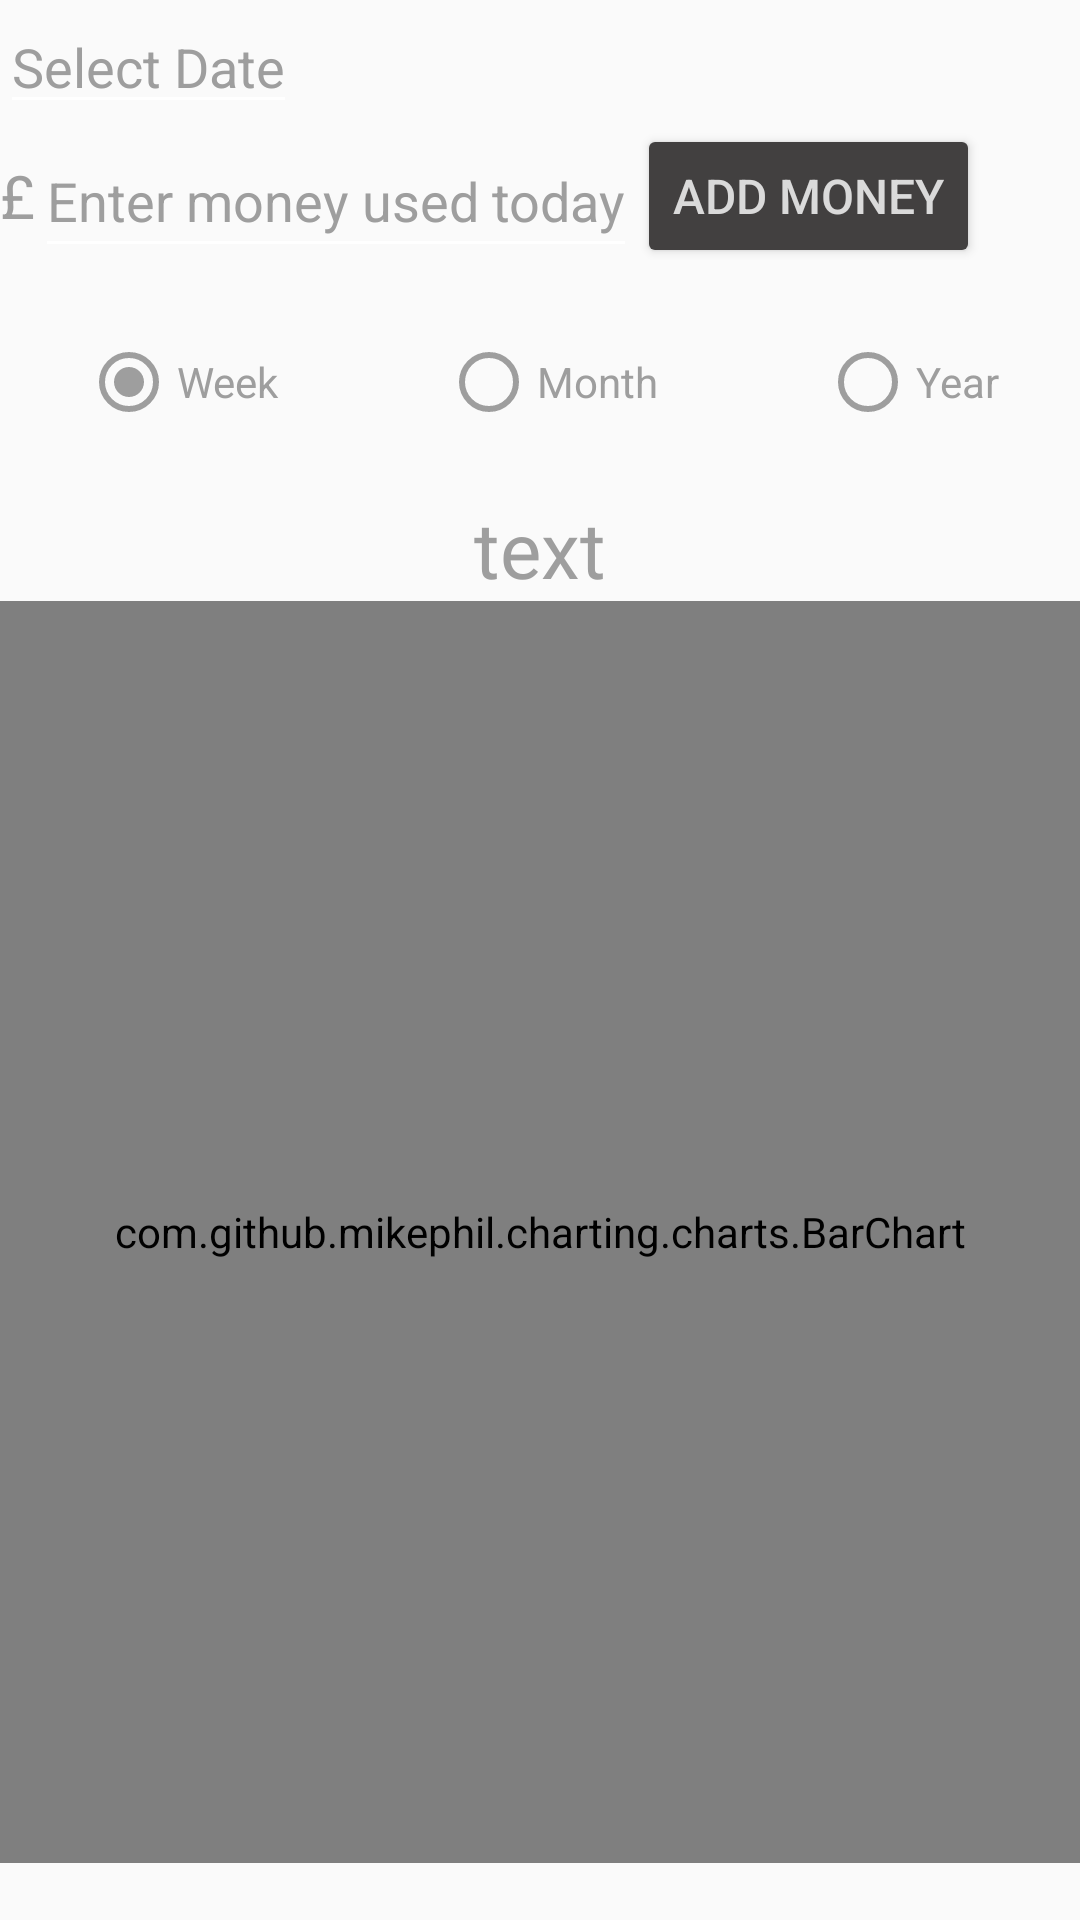

This screen was rendered from an Android layout file. Write that file and the resources it references.
<!-- AndroidManifest.xml: application theme Theme.MyTracker -->
<!-- res/layout/activity_money_tracker.xml -->
<?xml version="1.0" encoding="utf-8"?>
<RelativeLayout xmlns:android="http://schemas.android.com/apk/res/android"
    xmlns:app="http://schemas.android.com/apk/res-auto"
    xmlns:tools="http://schemas.android.com/tools"
    android:layout_width="match_parent"
    android:layout_height="match_parent"
    tools:context=".MoneyTrackerActivity">
    <ImageView
        android:layout_width="match_parent"
        android:layout_height="match_parent"
        android:src="@drawable/money_tracker_background"
        android:scaleType="fitXY"/>
    <LinearLayout
        android:layout_width="match_parent"
        android:layout_height="match_parent"
        android:orientation="vertical">
        <EditText
        android:id="@+id/date"
        android:layout_width="wrap_content"
        android:layout_height="wrap_content"
        android:textColorHint="#9E9E9E"
        android:backgroundTint="#FFFFFF"
        android:textColor="#9E9E9E"
        android:hint="Select Date"
        />
    <LinearLayout
        android:layout_width="match_parent"
        android:layout_height="wrap_content"
        android:orientation="horizontal">

        <TextView
            android:layout_width="wrap_content"
            android:layout_height="match_parent"
            android:layout_gravity="center_vertical"
            android:gravity="center_vertical"
            android:text="@string/pound"
            android:textColor="#9E9E9E"
            android:textSize="20sp" />
        <EditText
            android:id="@+id/money_entered"
            android:layout_width="wrap_content"
            android:layout_height="match_parent"
            android:textColor="#9E9E9E"
            android:backgroundTint="#FFFFFF"
            android:inputType="numberDecimal|numberSigned"
            android:maxLength="8"
            android:textColorHint="#9E9E9E"
            android:hint="@string/enter_money_used_today" />

        <Button
            android:id="@+id/add_money_btn"
            android:layout_width="wrap_content"
            android:layout_height="wrap_content"
            android:backgroundTint="#424040"
            android:text="@string/add_money"
            android:textColor="#DADADA"
            android:textSize="16sp"/>
    </LinearLayout>


    <androidx.constraintlayout.widget.ConstraintLayout
        android:layout_width="match_parent"
        android:layout_height="fill_parent">

        <RadioGroup
            android:id="@+id/radio_group"
            android:layout_width="0dp"
            android:layout_height="76dp"
            android:orientation="horizontal"
            app:layout_constraintEnd_toEndOf="parent"
            app:layout_constraintStart_toStartOf="parent"
            app:layout_constraintTop_toTopOf="parent">
            <Space
                android:layout_width="wrap_content"
                android:layout_height="wrap_content"
                android:layout_weight="1"/>
            <RadioButton
                android:id="@+id/prev_week_radio_btn"
                android:layout_width="wrap_content"
                android:layout_height="match_parent"
                android:layout_weight="1"
                android:checked="true"
                android:onClick="onRadioButtonClicked"
                android:textColor="#9E9E9E"
                android:buttonTint="#9E9E9E"
                android:text="@string/week" />
            <Space
                android:layout_width="wrap_content"
                android:layout_height="wrap_content"
                android:layout_weight="1"/>
            <RadioButton
                android:id="@+id/prev_month_radio_btn"
                android:layout_width="wrap_content"
                android:layout_height="match_parent"
                android:layout_weight="1"
                android:onClick="onRadioButtonClicked"
                android:textColor="#9E9E9E"
                android:buttonTint="#9E9E9E"
                android:text="@string/month" />
            <Space
                android:layout_width="wrap_content"
                android:layout_height="wrap_content"
                android:layout_weight="1"/>
            <RadioButton
                android:id="@+id/prev_year_radio_btn"
                android:layout_width="wrap_content"
                android:layout_height="match_parent"
                android:layout_weight="1"
                android:onClick="onRadioButtonClicked"
                android:textColor="#9E9E9E"
                android:buttonTint="#9E9E9E"
                android:text="@string/year" />
        </RadioGroup>
        <com.github.mikephil.charting.charts.BarChart
            android:id="@+id/bar_chart"
            android:layout_width="0dp"
            android:layout_height="0dp"
            app:layout_constraintBottom_toTopOf="@+id/xAxis_title"
            app:layout_constraintEnd_toEndOf="parent"
            app:layout_constraintStart_toStartOf="parent"
            app:layout_constraintTop_toBottomOf="@+id/chart_title" />
        <ProgressBar
            android:id="@+id/progressBar"
            android:layout_width="wrap_content"
            android:layout_height="wrap_content"
            android:layout_centerHorizontal="true"
            android:visibility="invisible"
            app:layout_constraintLeft_toLeftOf="parent"
            app:layout_constraintRight_toRightOf="parent"
            app:layout_constraintTop_toTopOf="parent"
            app:layout_constraintBottom_toBottomOf="parent"/>

        <TextView
            android:id="@+id/chart_title"
            android:layout_width="0dp"
            android:layout_height="wrap_content"
            android:fontFamily="@font/acme"
            android:text="text"
            android:textAlignment="center"
            android:textColor="#9E9E9E"
            android:textFontWeight="10"
            android:textSize="26sp"
            android:textStyle="bold"
            app:layout_constraintEnd_toEndOf="parent"
            app:layout_constraintHorizontal_bias="0.0"
            app:layout_constraintStart_toStartOf="parent"
            app:layout_constraintTop_toBottomOf="@+id/radio_group" />

        <TextView
            android:id="@+id/xAxis_title"
            android:layout_width="0dp"
            android:layout_height="wrap_content"
            android:textAlignment="center"
            android:textColor="#9E9E9E"
            android:textStyle="bold"
            app:layout_constraintBottom_toBottomOf="parent"
            app:layout_constraintEnd_toEndOf="parent"
            app:layout_constraintStart_toStartOf="parent" />
    </androidx.constraintlayout.widget.ConstraintLayout>


    </LinearLayout>
</RelativeLayout>
<!-- resources referenced by this layout -->
<resources>
  <string name="add_money">Add money</string>
  <string name="enter_money_used_today">Enter money used today</string>
  <string name="month">Month</string>
  <string name="pound">£</string>
  <string name="week">Week</string>
  <string name="year">Year</string>
  <style name="Theme.MyTracker" parent="Theme.AppCompat.Light.NoActionBar">
          
          <item name="colorPrimary">@color/purple_500</item>
          <item name="colorPrimaryVariant">@color/purple_700</item>
          <item name="colorOnPrimary">@color/white</item>
          
          <item name="android:colorAccent">@color/colorPrimaryDark</item>
          <item name="colorSecondary">@color/colorPrimaryDark</item>
          <item name="colorSecondaryVariant">@color/colorPrimaryDark</item>
          <item name="colorOnSecondary">@color/black</item>
          
          <item name="android:statusBarColor">?attr/colorPrimaryVariant</item>
          
      </style>
  <color name="purple_500">#FF6200EE</color>
  <color name="purple_700">#FF3700B3</color>
  <color name="white">#FFFFFFFF</color>
  <color name="colorPrimaryDark">#1C1C1C</color>
  <color name="black">#FF000000</color>
</resources>
